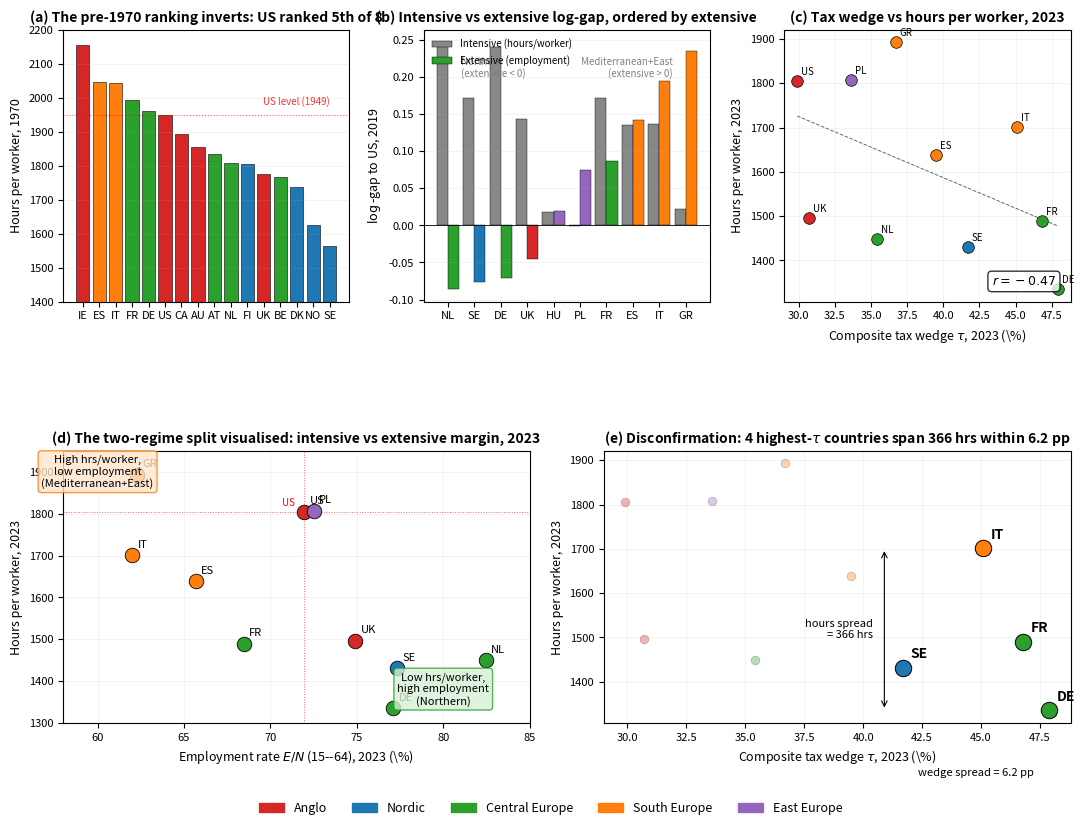

The script that saved this image: (Note: this script raises an exception after producing the figure.)
"""
Build figure_panel.pdf for problem1.tex with regional color blocks.

Five panels:
  (a) Hours per worker, 1970 (bar, by region)
  (b) Intensive vs extensive log-gap to US, 2019 (stacked bar, ordered by extensive)
  (c) Tax wedge vs hours per worker, 2023 (scatter, by region)
  (d) Intensive vs extensive margin per country, 2023 (scatter: hours/worker vs employment rate)
  (e) Disconfirmation: 4 highest-tax countries span 367 hours within 6pp of tax wedge
"""
import csv
import math
import matplotlib.pyplot as plt
import matplotlib.patches as mpatches
from matplotlib.gridspec import GridSpec

# =====================================================================
# Regional color palette (ColorBrewer-friendly, distinct hues)
# =====================================================================
REGIONS = {
    'Anglo':         {'color': '#D62728', 'countries': {'US': 'United States', 'UK': 'United Kingdom',
                                                          'IE': 'Ireland', 'CA': 'Canada', 'AU': 'Australia'}},
    'Nordic':        {'color': '#1F77B4', 'countries': {'SE': 'Sweden', 'DK': 'Denmark',
                                                          'NO': 'Norway', 'FI': 'Finland'}},
    'Central Europe':{'color': '#2CA02C', 'countries': {'DE': 'Germany', 'FR': 'France', 'NL': 'Netherlands',
                                                          'AT': 'Austria', 'BE': 'Belgium', 'CH': 'Switzerland'}},
    'South Europe':  {'color': '#FF7F0E', 'countries': {'IT': 'Italy', 'ES': 'Spain',
                                                          'GR': 'Greece', 'PT': 'Portugal'}},
    'East Europe':   {'color': '#9467BD', 'countries': {'PL': 'Poland', 'HU': 'Hungary', 'CZ': 'Czechia'}},
}

OECD3 = {  # ISO3 -> ISO2 mapping for the OECD CSV
    'USA': 'US', 'GBR': 'UK', 'IRL': 'IE', 'CAN': 'CA', 'AUS': 'AU',
    'SWE': 'SE', 'DNK': 'DK', 'NOR': 'NO', 'FIN': 'FI',
    'DEU': 'DE', 'FRA': 'FR', 'NLD': 'NL', 'AUT': 'AT', 'BEL': 'BE', 'CHE': 'CH',
    'ITA': 'IT', 'ESP': 'ES', 'GRC': 'GR', 'PRT': 'PT',
    'POL': 'PL', 'HUN': 'HU', 'CZE': 'CZ',
}

def country_to_region(iso2):
    for region_name, info in REGIONS.items():
        if iso2 in info['countries']:
            return region_name
    return None

def color_of(iso2):
    region = country_to_region(iso2)
    return REGIONS[region]['color'] if region else '#888888'

# =====================================================================
# Load OECD hours per worker for any year
# =====================================================================
def load_oecd_hours(target_year):
    out = {}
    with open('oecd_hours.csv') as f:
        rdr = csv.DictReader(f)
        for r in rdr:
            try:
                year = int(r['TIME_PERIOD'])
                if year != target_year:
                    continue
                iso3 = r['REF_AREA']
                if iso3 not in OECD3:
                    continue
                if r.get('WORKER_STATUS') and r['WORKER_STATUS'] != '_T':
                    continue
                if r.get('SEX') and r['SEX'] != '_Z' and r['SEX'] != '_T':
                    continue
                val = float(r['OBS_VALUE'])
                out[OECD3[iso3]] = val
            except (ValueError, KeyError):
                continue
    return out

# =====================================================================
# Hard-coded values for plots (cross-checked with replication scripts)
# =====================================================================
# 2023 hours/worker (from main Q1 table)
HRS_WKR_2023 = {
    'US': 1805, 'GR': 1893, 'PL': 1807, 'IT': 1701, 'ES': 1638,
    'UK': 1496, 'FR': 1489, 'NL': 1449, 'SE': 1431, 'DE': 1335,
}
# 2023 employment rate 15-64
EMP_2023 = {
    'US': 71.94, 'GR': 62.27, 'PL': 72.51, 'IT': 61.99, 'ES': 65.68,
    'UK': 74.90, 'FR': 68.46, 'NL': 82.46, 'SE': 77.31, 'DE': 77.10,
}
# OECD 2023 composite tax wedge (single, 100% AW)
TAX_WEDGE_2023 = {
    'US': 29.9, 'UK': 30.7, 'IE': 26.7,
    'SE': 41.7, 'DK': 35.4, 'NO': 35.6, 'FI': 39.6,
    'DE': 47.9, 'FR': 46.8, 'NL': 35.4, 'AT': 47.2, 'BE': 52.7,
    'IT': 45.1, 'ES': 39.5, 'GR': 36.7, 'PT': 38.0,
    'PL': 33.6, 'HU': 41.2, 'CZ': 39.4,
}
# 2019 BBF decomposition (intensive vs extensive log-gap to US)
BBF_2019_DECOMP = {
    'DE': {'intensive_log': 0.241, 'extensive_log': -0.071, 'total_log': 0.170},
    'NL': {'intensive_log': 0.247, 'extensive_log': -0.086, 'total_log': 0.161},
    'SE': {'intensive_log': 0.171, 'extensive_log': -0.076, 'total_log': 0.095},
    'UK': {'intensive_log': 0.143, 'extensive_log': -0.046, 'total_log': 0.097},
    'FR': {'intensive_log': 0.172, 'extensive_log': 0.087, 'total_log': 0.259},
    'ES': {'intensive_log': 0.135, 'extensive_log': 0.142, 'total_log': 0.277},
    'IT': {'intensive_log': 0.137, 'extensive_log': 0.194, 'total_log': 0.331},
    'GR': {'intensive_log': 0.022, 'extensive_log': 0.235, 'total_log': 0.257},  # large extensive
    'PL': {'intensive_log': -0.001, 'extensive_log': 0.075, 'total_log': 0.074},  # mixed
    'HU': {'intensive_log': 0.018, 'extensive_log': 0.019, 'total_log': 0.037},
}

# =====================================================================
# Build the figure
# =====================================================================
fig = plt.figure(figsize=(13, 9))
gs = GridSpec(2, 6, figure=fig, hspace=0.55, wspace=0.7)

# ---------------------------------------------------------------------
# (a) Hours per worker, 1970 (bar)
# ---------------------------------------------------------------------
ax_a = fig.add_subplot(gs[0, 0:2])
hrs_1970 = {
    'US': 1949, 'DE': 1960, 'FR': 1993, 'IT': 2042, 'ES': 2046,
    'NL': 1809, 'SE': 1562, 'UK': 1775, 'AT': 1834, 'BE': 1768,
    'NO': 1626, 'FI': 1804, 'DK': 1737, 'IE': 2154, 'CA': 1893, 'AU': 1856,
}
sorted_1970 = sorted(hrs_1970.items(), key=lambda x: -x[1])
labels = [c for c, v in sorted_1970]
values = [v for c, v in sorted_1970]
colors = [color_of(c) for c in labels]
ax_a.bar(range(len(labels)), values, color=colors, edgecolor='black', linewidth=0.4)
ax_a.set_xticks(range(len(labels)))
ax_a.set_xticklabels(labels, rotation=0, fontsize=8)
ax_a.axhline(y=hrs_1970['US'], color='red', linestyle=':', linewidth=0.8, alpha=0.6)
ax_a.text(len(labels)-1, hrs_1970['US']+30, 'US level (1949)', fontsize=7, ha='right', color='red', alpha=0.8)
ax_a.set_ylabel('Hours per worker, 1970', fontsize=9)
ax_a.set_title('(a) The pre-1970 ranking inverts: US ranked 5th of 8',
               fontsize=10, fontweight='bold')
ax_a.set_ylim(1400, 2200)
ax_a.tick_params(axis='y', labelsize=8)
ax_a.grid(axis='y', alpha=0.25, linewidth=0.4)

# ---------------------------------------------------------------------
# (b) Intensive vs extensive log-gap to US, 2019, ordered by extensive contribution
# ---------------------------------------------------------------------
ax_b = fig.add_subplot(gs[0, 2:4])
sorted_b = sorted(BBF_2019_DECOMP.items(), key=lambda x: x[1]['extensive_log'])
labels_b = [c for c, _ in sorted_b]
intensive_b = [d['intensive_log'] for _, d in sorted_b]
extensive_b = [d['extensive_log'] for _, d in sorted_b]

x = range(len(labels_b))
width = 0.42
# Intensive (lower bar)
ax_b.bar([xi - width/2 for xi in x], intensive_b, width=width,
         color='#888888', edgecolor='black', linewidth=0.3, label='Intensive (hours/worker)')
# Extensive (upper bar) colored by region
for xi, c, e in zip(x, labels_b, extensive_b):
    ax_b.bar(xi + width/2, e, width=width, color=color_of(c), edgecolor='black', linewidth=0.3,
             label='Extensive (employment)' if xi == 0 else None)
ax_b.axhline(y=0, color='black', linewidth=0.6)
ax_b.set_xticks(x)
ax_b.set_xticklabels(labels_b, fontsize=8)
ax_b.set_ylabel(r'$\log$-gap to US, 2019', fontsize=9)
ax_b.set_title('(b) Intensive vs extensive log-gap, ordered by extensive',
               fontsize=10, fontweight='bold')
ax_b.legend(fontsize=7, loc='upper left', frameon=False)
ax_b.tick_params(axis='y', labelsize=8)
ax_b.grid(axis='y', alpha=0.25, linewidth=0.4)
# Annotate sign-flip boundary
ax_b.text(0.5, max(extensive_b)*0.85, 'Northern\n(extensive < 0)',
          fontsize=7, color='gray', style='italic')
ax_b.text(len(labels_b)-1.5, max(extensive_b)*0.85, 'Mediterranean+East\n(extensive > 0)',
          fontsize=7, color='gray', style='italic', ha='right')

# ---------------------------------------------------------------------
# (c) Tax wedge vs hours per worker, 2023 (scatter, by region)
# ---------------------------------------------------------------------
ax_c = fig.add_subplot(gs[0, 4:6])
common = sorted(set(TAX_WEDGE_2023) & set(HRS_WKR_2023))
for c in common:
    ax_c.scatter(TAX_WEDGE_2023[c], HRS_WKR_2023[c],
                 color=color_of(c), s=70, edgecolor='black', linewidth=0.5, zorder=3)
    ax_c.annotate(c, (TAX_WEDGE_2023[c], HRS_WKR_2023[c]),
                  fontsize=7, ha='left', va='bottom', xytext=(3, 3),
                  textcoords='offset points')
# Regression line
xs = [TAX_WEDGE_2023[c] for c in common]
ys = [HRS_WKR_2023[c] for c in common]
n = len(xs)
xbar, ybar = sum(xs)/n, sum(ys)/n
slope = sum((x-xbar)*(y-ybar) for x, y in zip(xs, ys))/sum((x-xbar)**2 for x in xs)
intercept = ybar - slope*xbar
ssx = sum((x-xbar)**2 for x in xs); ssy = sum((y-ybar)**2 for y in ys)
ssxy = sum((x-xbar)*(y-ybar) for x, y in zip(xs, ys))
r = ssxy/math.sqrt(ssx*ssy)
xs_line = [min(xs), max(xs)]
ax_c.plot(xs_line, [slope*x+intercept for x in xs_line],
          color='black', linestyle='--', linewidth=0.7, alpha=0.6, zorder=2)
ax_c.text(0.95, 0.05, f'$r = {r:.2f}$', transform=ax_c.transAxes,
          fontsize=9, ha='right', va='bottom',
          bbox=dict(boxstyle='round', facecolor='white', edgecolor='black', alpha=0.8))
ax_c.set_xlabel('Composite tax wedge $\\tau$, 2023 (\\%)', fontsize=9)
ax_c.set_ylabel('Hours per worker, 2023', fontsize=9)
ax_c.set_title('(c) Tax wedge vs hours per worker, 2023',
               fontsize=10, fontweight='bold')
ax_c.tick_params(labelsize=8)
ax_c.grid(alpha=0.25, linewidth=0.4)

# ---------------------------------------------------------------------
# (d) Intensive vs extensive margin per country (scatter: hrs/worker vs emp rate, 2023)
# ---------------------------------------------------------------------
ax_d = fig.add_subplot(gs[1, 0:3])
for c in HRS_WKR_2023:
    ax_d.scatter(EMP_2023[c], HRS_WKR_2023[c],
                 color=color_of(c), s=110, edgecolor='black', linewidth=0.6, zorder=3)
    ax_d.annotate(c, (EMP_2023[c], HRS_WKR_2023[c]),
                  fontsize=8, ha='left', va='bottom', xytext=(4, 4),
                  textcoords='offset points')
# Quadrant lines at US position
ax_d.axhline(HRS_WKR_2023['US'], color='red', linestyle=':', linewidth=0.7, alpha=0.6)
ax_d.axvline(EMP_2023['US'], color='red', linestyle=':', linewidth=0.7, alpha=0.6)
ax_d.text(EMP_2023['US']-0.5, HRS_WKR_2023['US']+15, 'US', fontsize=7, color='red', ha='right')
# Quadrant labels
ax_d.text(60, 1900, 'High hrs/worker,\nlow employment\n(Mediterranean+East)',
          fontsize=8, ha='center', va='center', style='italic',
          bbox=dict(boxstyle='round', facecolor='#FFE5CC', edgecolor='#FF7F0E', alpha=0.8))
ax_d.text(80, 1380, 'Low hrs/worker,\nhigh employment\n(Northern)',
          fontsize=8, ha='center', va='center', style='italic',
          bbox=dict(boxstyle='round', facecolor='#D5F0D5', edgecolor='#2CA02C', alpha=0.8))
ax_d.set_xlabel('Employment rate $E/N$ (15--64), 2023 (\\%)', fontsize=9)
ax_d.set_ylabel('Hours per worker, 2023', fontsize=9)
ax_d.set_title('(d) The two-regime split visualised: intensive vs extensive margin, 2023',
               fontsize=10, fontweight='bold')
ax_d.set_xlim(58, 85)
ax_d.set_ylim(1300, 1950)
ax_d.tick_params(labelsize=8)
ax_d.grid(alpha=0.25, linewidth=0.4)

# ---------------------------------------------------------------------
# (e) Disconfirmation: 4 high-tax countries span 367hrs within 6pp of wedge
# ---------------------------------------------------------------------
ax_e = fig.add_subplot(gs[1, 3:6])
high_tax = ['DE', 'FR', 'IT', 'SE']
high_tax_wedges = [TAX_WEDGE_2023[c] for c in high_tax]
high_tax_hours = [HRS_WKR_2023[c] for c in high_tax]
spread_hrs = max(high_tax_hours) - min(high_tax_hours)
spread_tax = max(high_tax_wedges) - min(high_tax_wedges)

# All countries shaded
for c in HRS_WKR_2023:
    if c in high_tax:
        continue
    ax_e.scatter(TAX_WEDGE_2023[c], HRS_WKR_2023[c],
                 color=color_of(c), s=40, edgecolor='black', linewidth=0.3,
                 alpha=0.35, zorder=2)
# Highlighted
for c in high_tax:
    ax_e.scatter(TAX_WEDGE_2023[c], HRS_WKR_2023[c],
                 color=color_of(c), s=140, edgecolor='black', linewidth=0.7, zorder=4)
    ax_e.annotate(c, (TAX_WEDGE_2023[c], HRS_WKR_2023[c]),
                  fontsize=10, fontweight='bold', ha='left', va='bottom',
                  xytext=(5, 5), textcoords='offset points')

# Bracket showing wedge span
y_min = min(high_tax_hours) - 100
ax_e.annotate('', xy=(min(high_tax_wedges), y_min), xytext=(max(high_tax_wedges), y_min),
              arrowprops=dict(arrowstyle='<->', color='black', lw=0.8))
ax_e.text((min(high_tax_wedges)+max(high_tax_wedges))/2, y_min - 30,
          f'wedge spread = {spread_tax:.1f} pp',
          fontsize=8, ha='center', va='top')

# Bracket showing hours span
x_min = min(high_tax_wedges) - 0.8
ax_e.annotate('', xy=(x_min, min(high_tax_hours)), xytext=(x_min, max(high_tax_hours)),
              arrowprops=dict(arrowstyle='<->', color='black', lw=0.8))
ax_e.text(x_min - 0.5, (min(high_tax_hours)+max(high_tax_hours))/2,
          f'hours spread\n= {spread_hrs} hrs', fontsize=8, ha='right', va='center')

ax_e.set_xlabel('Composite tax wedge $\\tau$, 2023 (\\%)', fontsize=9)
ax_e.set_ylabel('Hours per worker, 2023', fontsize=9)
ax_e.set_title(f'(e) Disconfirmation: 4 highest-$\\tau$ countries span {spread_hrs} hrs within {spread_tax:.1f} pp',
               fontsize=10, fontweight='bold')
ax_e.tick_params(labelsize=8)
ax_e.grid(alpha=0.25, linewidth=0.4)

# ---------------------------------------------------------------------
# Region legend at the bottom
# ---------------------------------------------------------------------
patches = [mpatches.Patch(color=info['color'], label=name)
           for name, info in REGIONS.items()]
fig.legend(handles=patches, loc='lower center', ncol=5, fontsize=9,
           bbox_to_anchor=(0.5, -0.005), frameon=False)

plt.savefig('../figure_panel.pdf', bbox_inches='tight', dpi=200)
plt.savefig('../figure_panel.png', bbox_inches='tight', dpi=150)
print("Figure saved to figure_panel.pdf and figure_panel.png")
